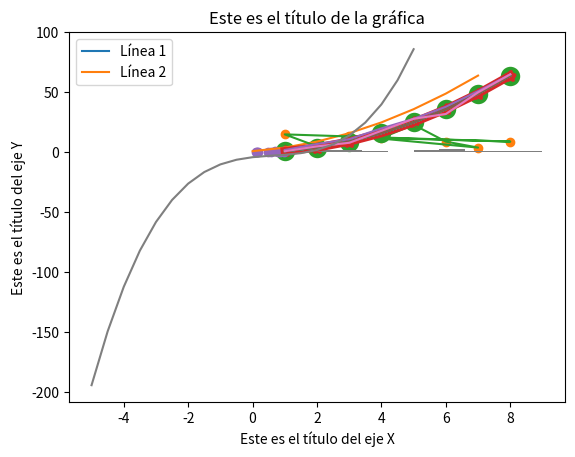

Recreate this plot in Python.
import matplotlib.pyplot

import matplotlib.pyplot as plt

x = [1, 2, 3, 4, 5, 6, 7, 8]
y = [1, 4, 9, 16, 25, 36, 49, 64]
plt.plot(x, y)
plt.show()

plt.plot(y)
plt.show()

plt.scatter(x, y)
plt.show()

x = [3, 7, 6, 5, 4, 8, 1, 2]
y = [14, 4, 9, 23, 12, 9, 15, 5]
plt.plot(x, y)
plt.show()

plt.scatter(x, y)
plt.show()

x = [1, 2, 3, 4, 5, 6, 7, 8]
y = [1, 4, 9, 16, 25, 36, 49, 64]
plt.plot(x, y, color='r')
plt.show()

plt.scatter(x, y, color='g')
plt.show()

plt.plot(x, y, linewidth=6)
plt.show()

plt.scatter(x, y, lw=8)
plt.show()

plt.plot(x, y, linestyle='--')
plt.show()

plt.plot(x, y, linestyle=':')
plt.show()

plt.plot(x, y, linestyle='-.')
plt.show()

plt.scatter(x, y, marker='*', lw=3)
plt.show()

d = [1, 2, 5, 7, 4, 3, 6, 3, 6, 8, 9, 1, 2, 5, 6]
plt.hist(d)
plt.show()

x = [1, 2, 3, 4, 5, 6, 7, 8]
y = [1, 4, 9, 16, 25, 36, 49, 64]
plt.plot(x, y)
plt.title('Este es el título de la gráfica')
plt.show()

plt.plot(x, y)
plt.xlabel('Este es el título del eje X')
plt.ylabel('Este es el título del eje Y')
plt.show()

x = [1, 2, 3, 4, 5, 6, 7, 8]
y = [1, 4, 9, 16, 25, 36, 49, 64]
y2 = [1, 5, 8, 18, 28, 32, 50, 65]
plt.plot(x, y, x, y2)
plt.show()

x = [1, 2, 3, 4, 5, 6, 7, 8]
y = [1, 4, 9, 16, 25, 36, 49, 64]
y2 = [1, 5, 8, 18, 28, 32, 50, 65]
y3 = [2, 7, 11, 20, 28, 38, 51, 65]
plt.plot(x, y, x, y2, x, y3)
plt.show()

plt.plot(x, y, x, y2)
labels = ['Línea 1', 'Línea 2']
plt.legend(labels)
plt.show()

x = [-5, -4.5, -4, -3.5, -3, -2.5, -2, -1.5, -1, -0.5, 0, 0.5, 1, 1.5, 2, 2.5, 3, 3.5, 4, 4.5, 5]
y = []
for punto in x:
  y.append(punto**3 - 2*punto**2 + 3*punto - 4)
plt.plot(x, y)
plt.show()

import random
x, y = [], []
num_samples = 10
for i in range(num_samples):
  x.append(random.random())
  y.append(random.random())
plt.scatter(x, y)
plt.show()

import matplotlib.pyplot as plt

# Completa con tu código



import matplotlib.pyplot as plt

# Completa con tu código



import matplotlib.pyplot as plt
t_max = [2.2, 3.9, 7.2, 13.3, 18.9, 24.4, 27.2, 26.7, 22.2, 16.1, 10.6, 5.0]
t_min = [-5.6, -3.9, -0.6, 5.0, 10.0, 15.6, 18.3, 18.3, 13.9, 8.3, 3.3, -2.2]

# Completa con tu código



import matplotlib.pyplot as plt

# Completa con tu código

